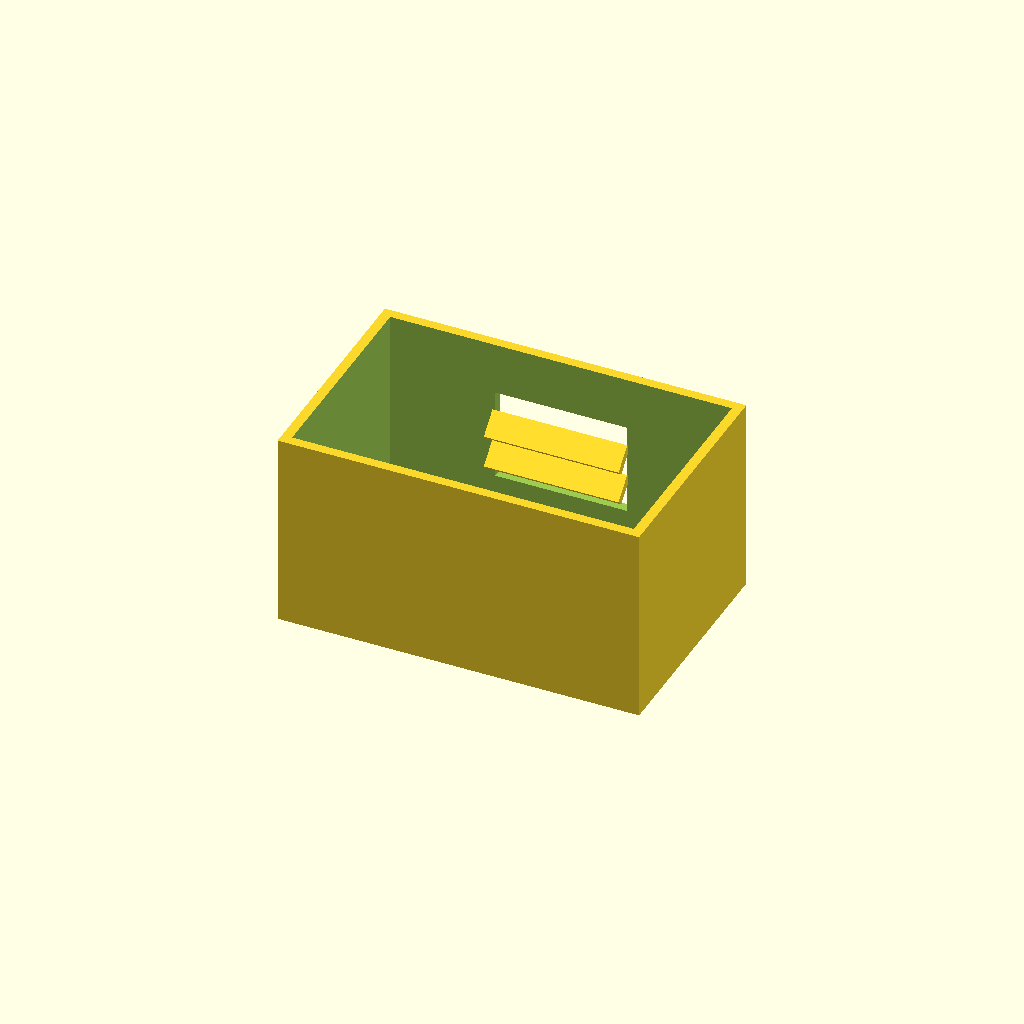
Cell 1: rendered with the file's own defaults.
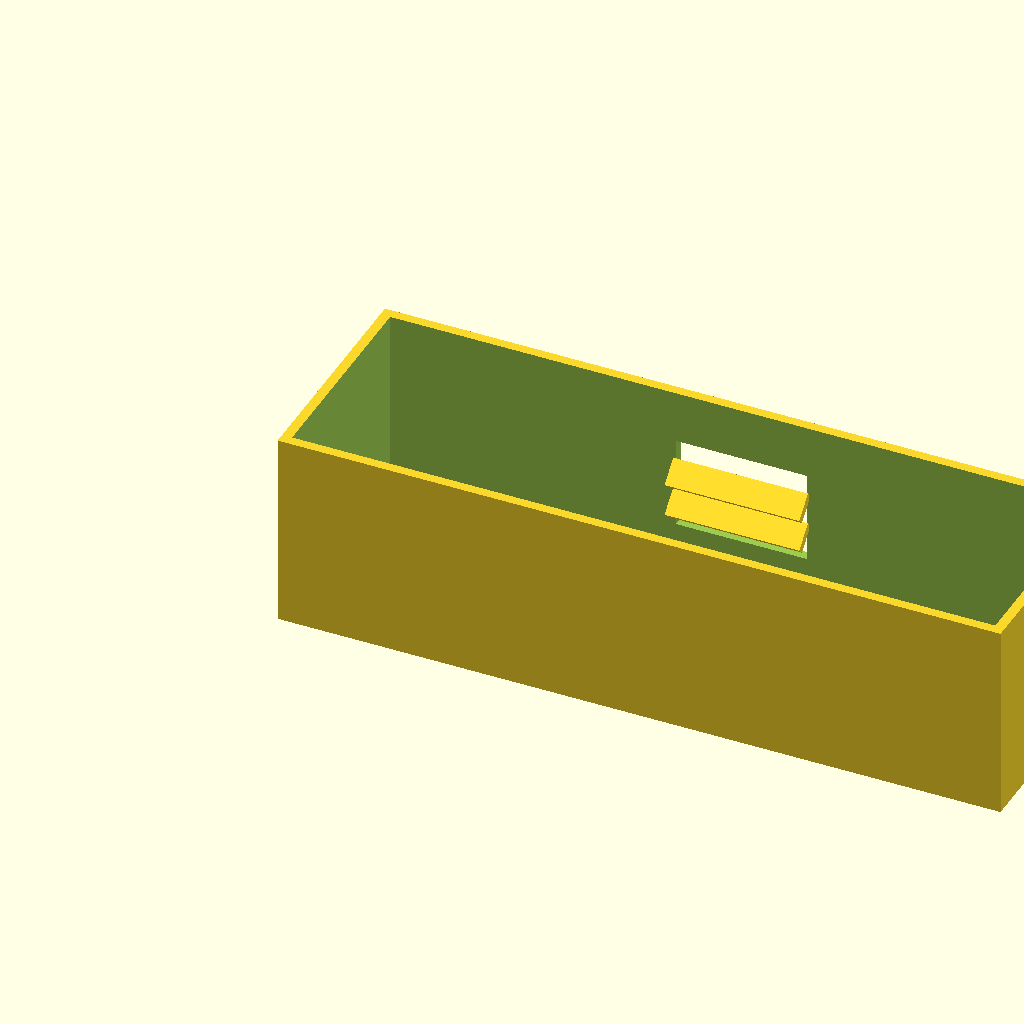
Cell 2: box_l = 220 (everything else at default).
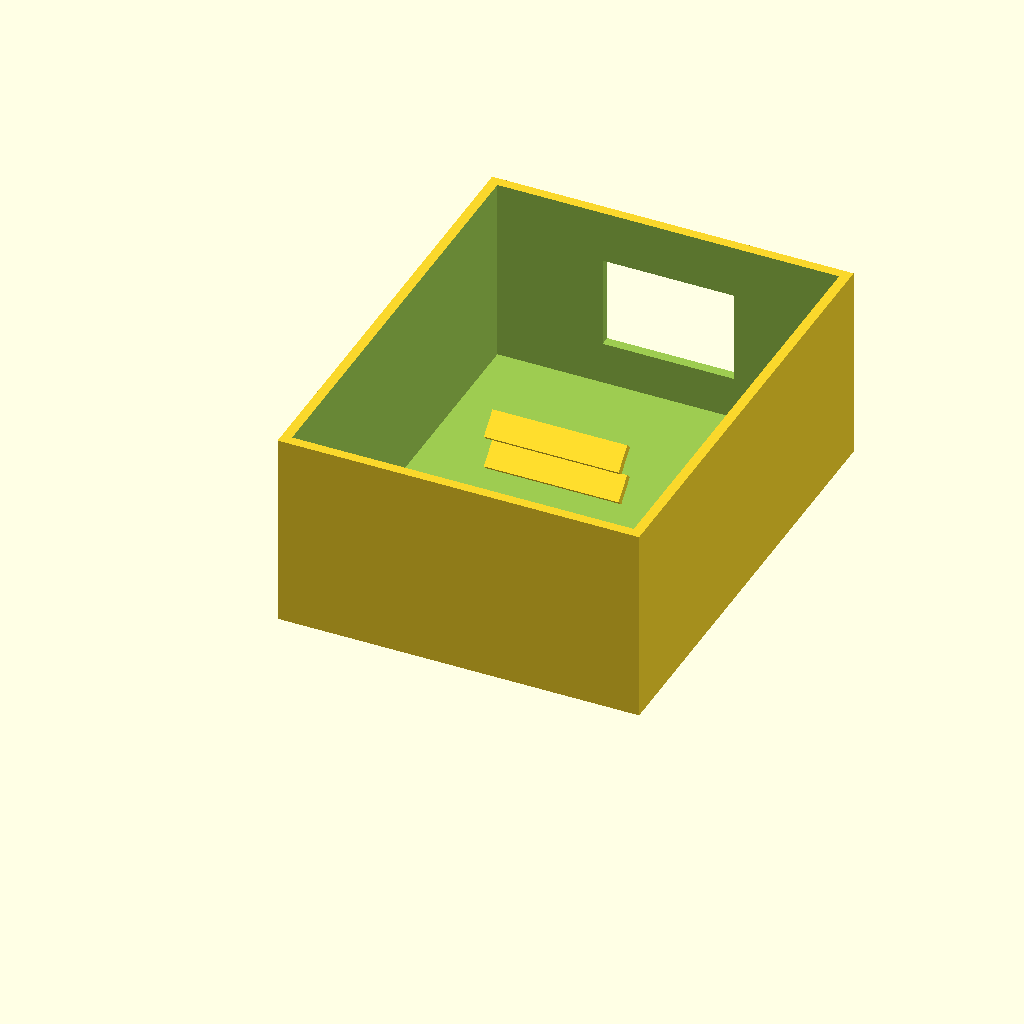
Cell 3: the same model with box_w = 140.
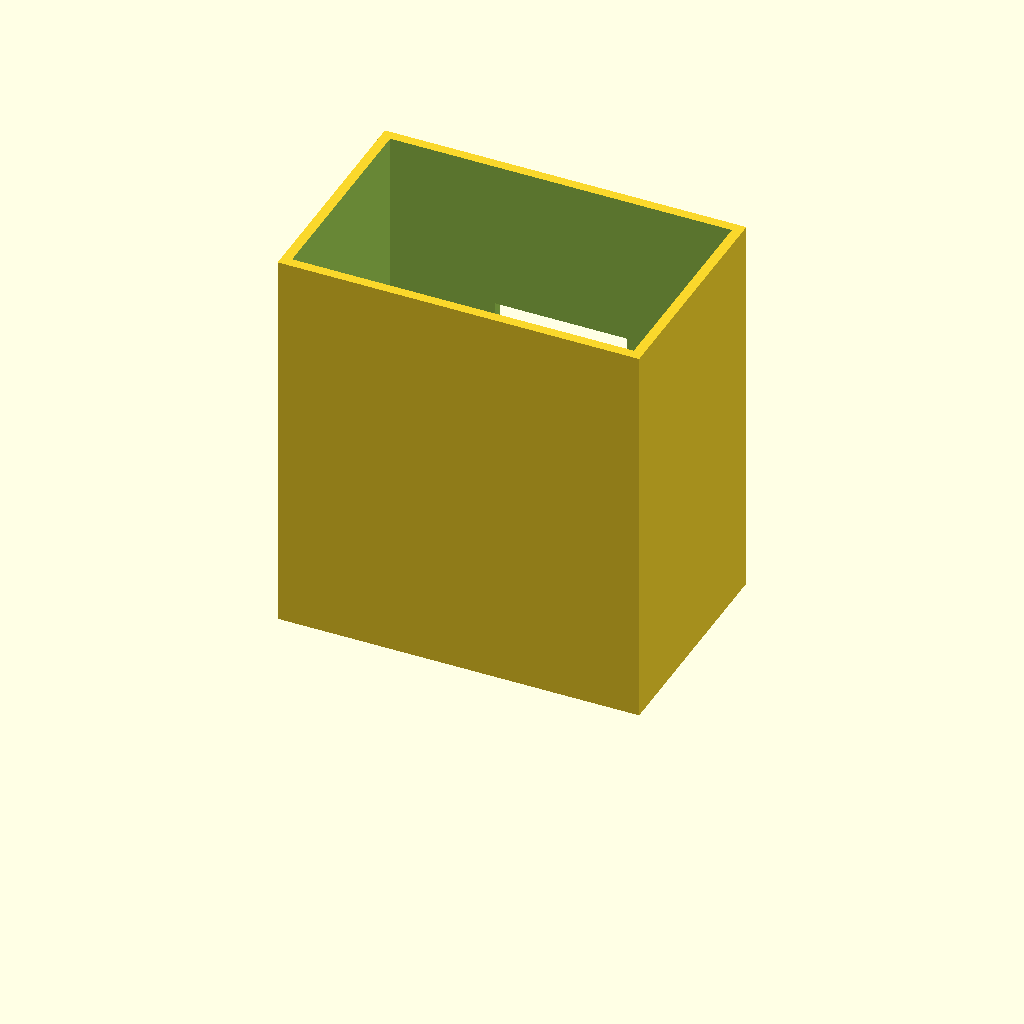
Cell 4 — box_h set to 120, the other parameters unchanged.
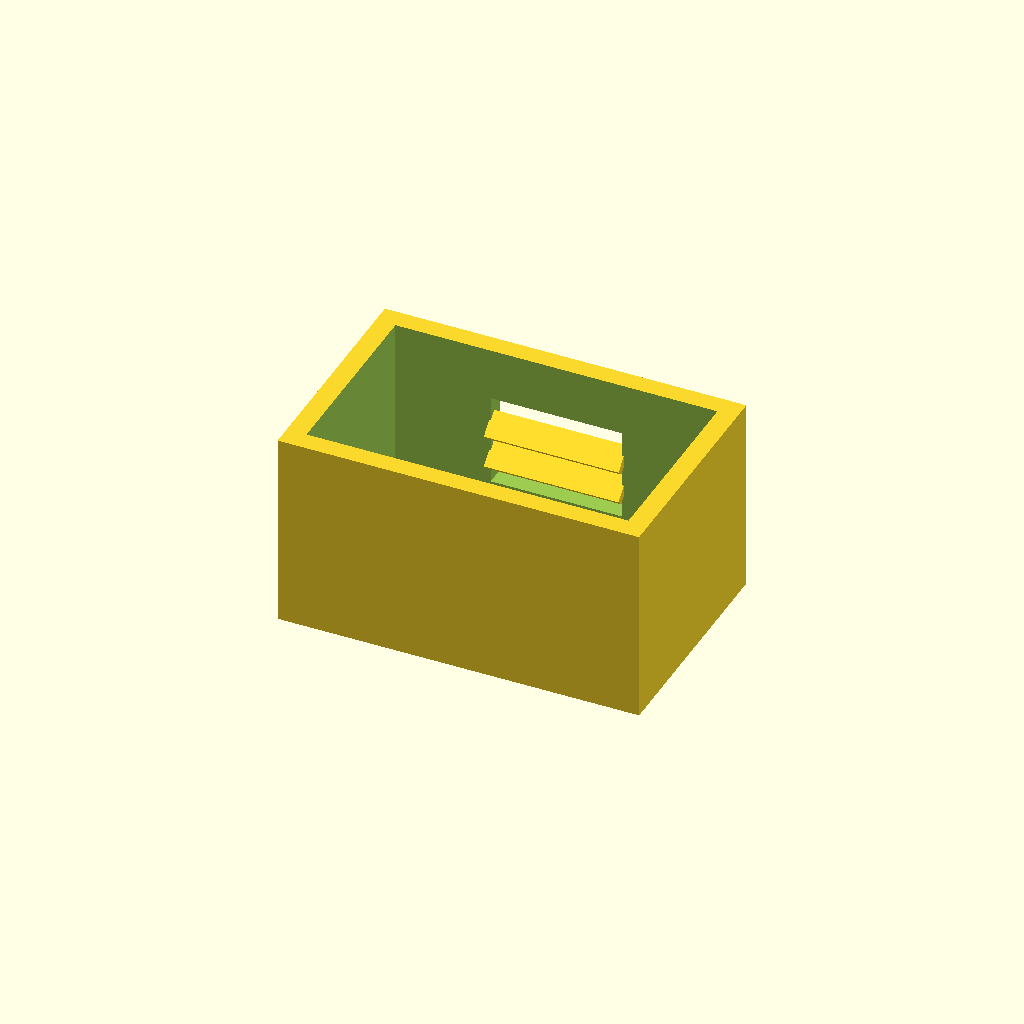
Cell 5: the same model with wall_t = 6.
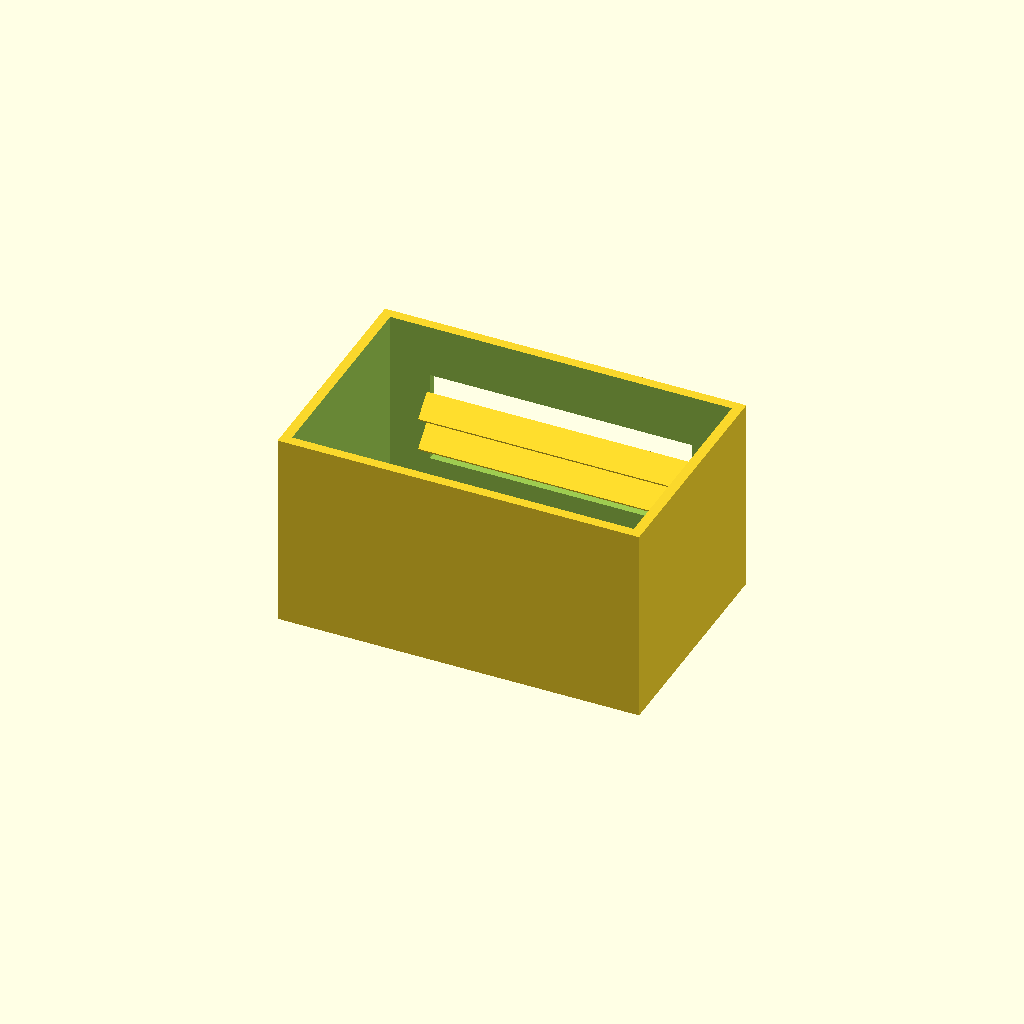
Cell 6: the same model with win_l = 80.
One fixed orthographic camera (rotation 55°, 0°, 25°; colour scheme Cornfield) for every cell.
The OpenSCAD source (optional_data/data/solid2/ventbox/part_0125.scad):
$fn = 32;

// ----------------------------------------------------------------------
// Vent box: louvers enclosure
// ----------------------------------------------------------------------

// --- parameters (mm) ---
box_l = 110;              // box length, X
box_w = 70;               // box width, Y
box_h = 60;               // box height, Z
wall_t = 3;               // shell wall thickness
win_l = 40;               // vent window width, X
win_h = 28;               // vent window height, Z
slat_t = 2.5;             // louver slat thickness
slat_d = 8;               // louver slat depth
slat_a = 45;              // louver slat angle, degrees
slat_pitch = 10;          // louver pitch
slat_yc = 64.29;          // slat centreline Y

win_z0 = (box_h - win_h) / 2;  // window lower edge Z
n_slats = 2;  // louver count
slat_z0 = win_z0 + (win_h - (n_slats - 1) * slat_pitch) / 2;

difference() {
  union() {
    difference() {
      cube([box_l, box_w, box_h]);
  translate([wall_t, wall_t, wall_t])
    cube([box_l - 2 * wall_t, box_w - 2 * wall_t, box_h]);
  translate([(box_l - win_l) / 2, box_w - wall_t - 1, win_z0])
    cube([win_l, wall_t + 2, win_h]);
    }
    for (i = [0 : n_slats - 1])
      translate([box_l / 2, slat_yc, slat_z0 + i * slat_pitch])
        rotate([slat_a, 0, 0])
          cube([win_l + 1, slat_d, slat_t], center = true);
  }
}
Customizer parameters (derived from the source; name, type, default, range or options):
box_l: number, default 110
box_w: number, default 70
box_h: number, default 60
wall_t: number, default 3
win_l: number, default 40
win_h: number, default 28
slat_t: number, default 2.5
slat_d: number, default 8
slat_a: number, default 45
slat_pitch: number, default 10
slat_yc: number, default 64.29
n_slats: number, default 2
